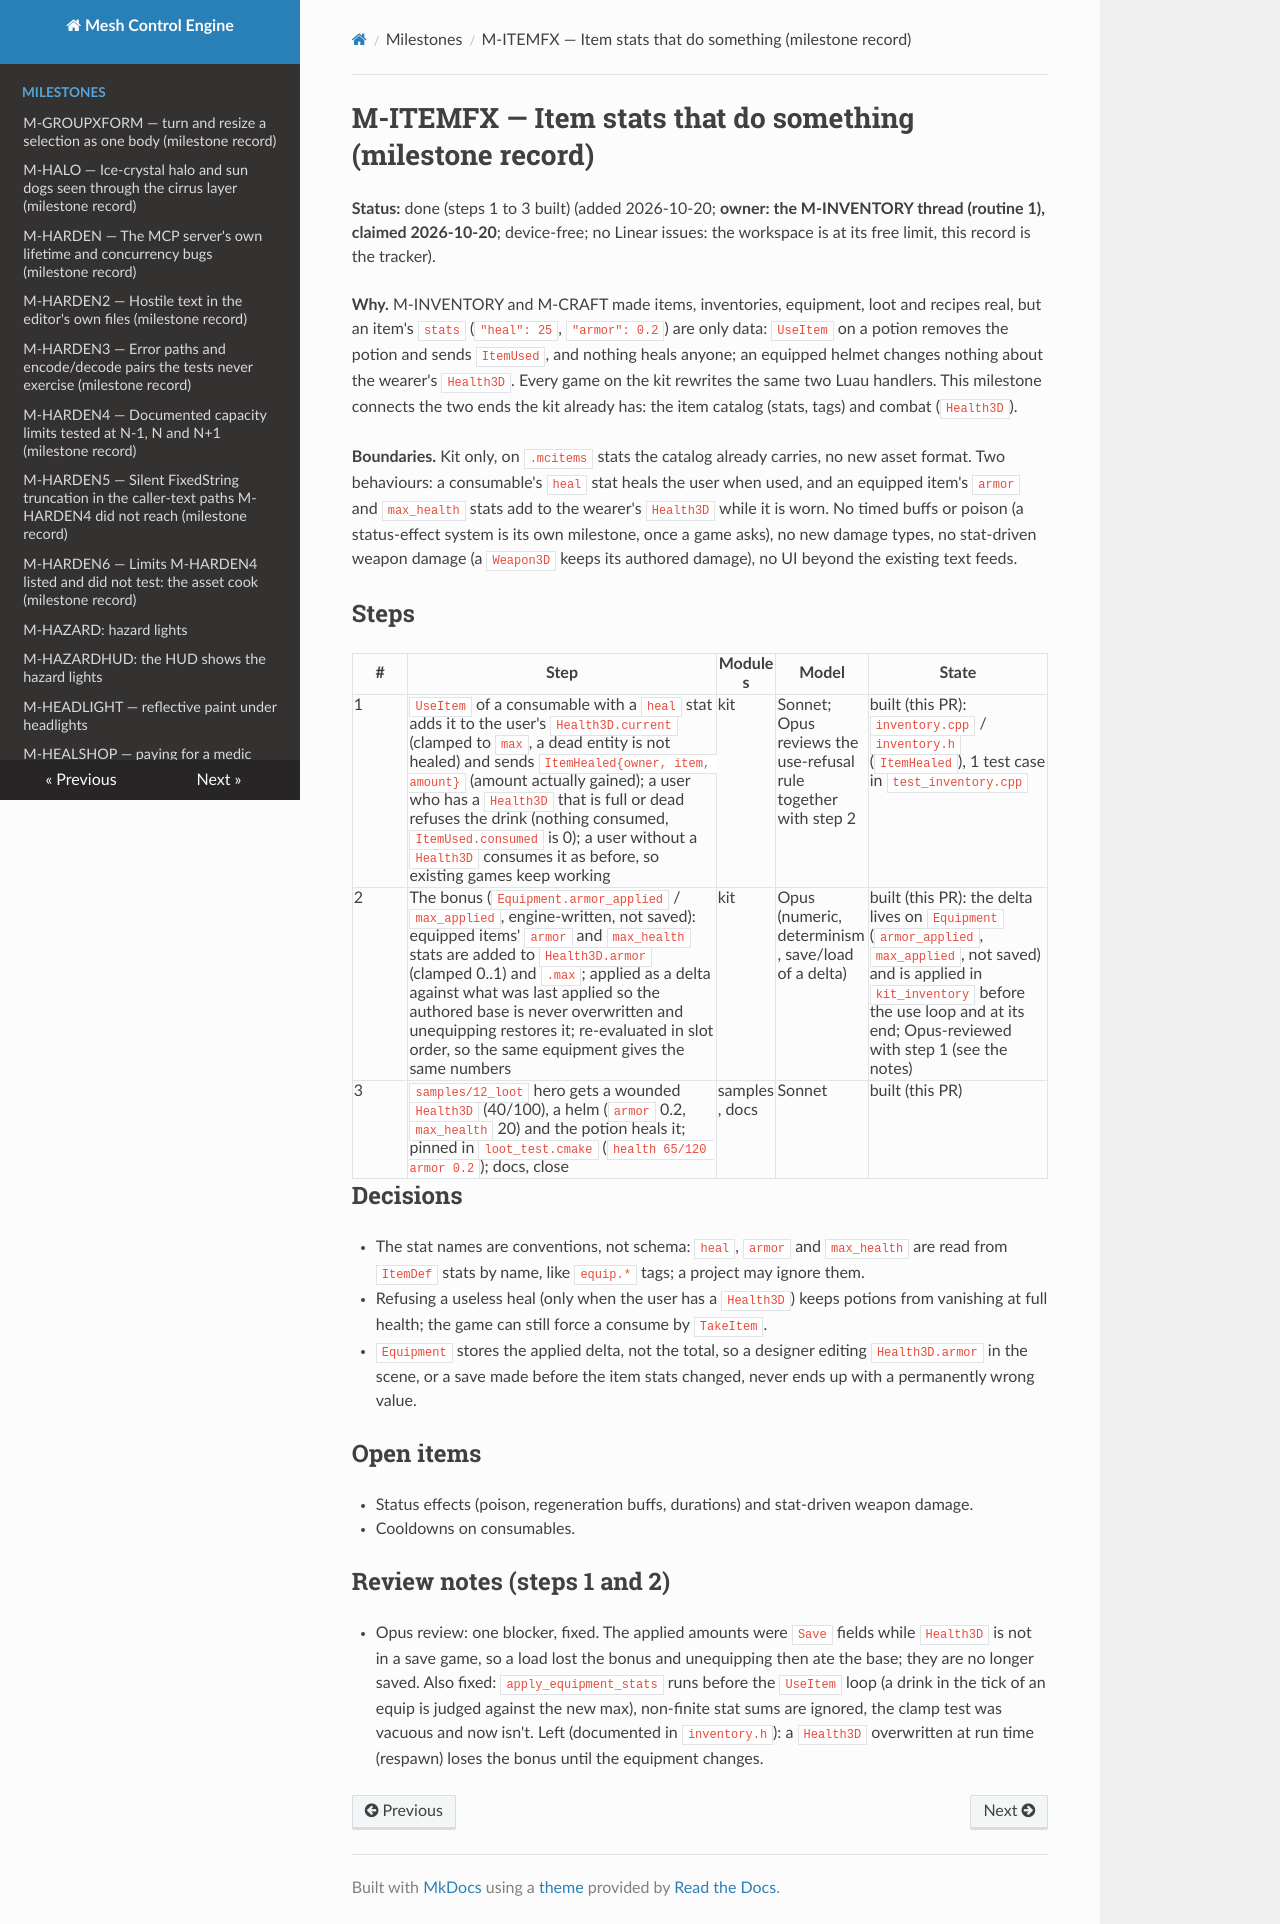

repository: sberkan09/mesh_control_engine · page: milestones/M-ITEMFX/index.html · generator: mkdocs

# M-ITEMFX — Item stats that do something (milestone record)

**Status:** done (steps 1 to 3 built) (added 2026-10-20; **owner: the M-INVENTORY thread (routine 1), claimed 2026-10-20**; device-free; no Linear issues: the workspace is at its free limit, this record is the tracker).

**Why.** M-INVENTORY and M-CRAFT made items, inventories, equipment, loot and recipes real, but an item's `stats` (`"heal": 25`,
`"armor": 0.2`) are only data: `UseItem` on a potion removes the potion and sends `ItemUsed`, and nothing heals anyone;
an equipped helmet changes nothing about the wearer's `Health3D`. Every game on the kit rewrites the same two Luau handlers.
This milestone connects the two ends the kit already has: the item catalog (stats, tags) and combat (`Health3D`).

**Boundaries.** Kit only, on `.mcitems` stats the catalog already carries, no new asset format. Two behaviours: a consumable's
`heal` stat heals the user when used, and an equipped item's `armor` and `max_health` stats add to the wearer's `Health3D`
while it is worn. No timed buffs or poison (a status-effect system is its own milestone, once a game asks), no new damage types,
no stat-driven weapon damage (a `Weapon3D` keeps its authored damage), no UI beyond the existing text feeds.

## Steps

| # | Step | Modules | Model | State |
|---|---|---|---|---|
| 1 | `UseItem` of a consumable with a `heal` stat adds it to the user's `Health3D.current` (clamped to `max`, a dead entity is not healed) and sends `ItemHealed{owner, item, amount}` (amount actually gained); a user who has a `Health3D` that is full or dead refuses the drink (nothing consumed, `ItemUsed.consumed` is 0); a user without a `Health3D` consumes it as before, so existing games keep working | kit | Sonnet; Opus reviews the use-refusal rule together with step 2 | built (this PR): `inventory.cpp` / `inventory.h` (`ItemHealed`), 1 test case in `test_inventory.cpp` |
| 2 | The bonus (`Equipment.armor_applied` / `max_applied`, engine-written, not saved): equipped items' `armor` and `max_health` stats are added to `Health3D.armor` (clamped 0..1) and `.max`; applied as a delta against what was last applied so the authored base is never overwritten and unequipping restores it; re-evaluated in slot order, so the same equipment gives the same numbers | kit | Opus (numeric, determinism, save/load of a delta) | built (this PR): the delta lives on `Equipment` (`armor_applied`, `max_applied`, not saved) and is applied in `kit_inventory` before the use loop and at its end; Opus-reviewed with step 1 (see the notes) |
| 3 | `samples/12_loot` hero gets a wounded `Health3D` (40/100), a helm (`armor` 0.2, `max_health` 20) and the potion heals it; pinned in `loot_test.cmake` (`health 65/120 armor 0.2`); docs, close | samples, docs | Sonnet | built (this PR) |

## Decisions

- The stat names are conventions, not schema: `heal`, `armor` and `max_health` are read from `ItemDef` stats by name, like `equip.*` tags;
  a project may ignore them.
- Refusing a useless heal (only when the user has a `Health3D`) keeps potions from vanishing at full health; the game can still force a consume by `TakeItem`.
- `Equipment` stores the applied delta, not the total, so a designer editing `Health3D.armor` in the scene, or a save made
  before the item stats changed, never ends up with a permanently wrong value.

## Open items

- Status effects (poison, regeneration buffs, durations) and stat-driven weapon damage.
- Cooldowns on consumables.

## Review notes (steps 1 and 2)

- Opus review: one blocker, fixed. The applied amounts were `Save` fields while `Health3D` is not in a save game, so a load lost the bonus and
  unequipping then ate the base; they are no longer saved. Also fixed: `apply_equipment_stats` runs before the `UseItem` loop (a drink
  in the tick of an equip is judged against the new max), non-finite stat sums are ignored, the clamp test was vacuous and now isn't.
  Left (documented in `inventory.h`): a `Health3D` overwritten at run time (respawn) loses the bonus until the equipment changes.
